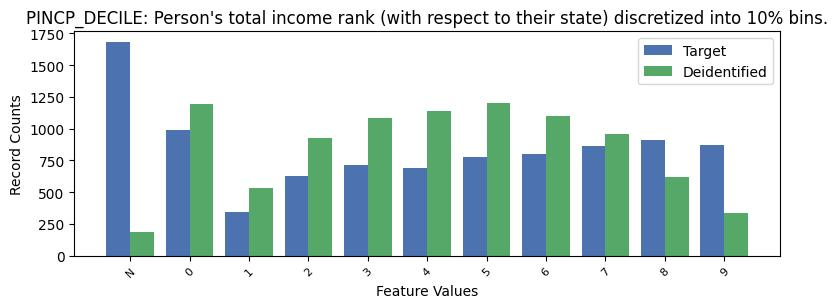

The table this chart was drawn from, first rows:
, PINCP_DECILE, count_target, count_deidentified
0, -1, 1682, 187
1, 0, 990, 1193
2, 8, 913, 619
3, 9, 875, 334
4, 7, 863, 962
5, 6, 799, 1103
6, 5, 777, 1199
7, 3, 713, 1083
8, 4, 693, 1137
9, 2, 624, 928
10, 1, 347, 531
